Image classification data set "piece_types_contrast" (AlexPetrusca/ShutterMate_ML on GitHub). Class labels (6): bishop, king, knight, pawn, queen, rook.

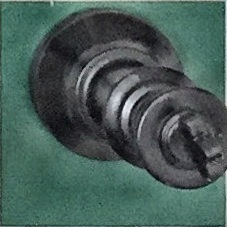
Label: king

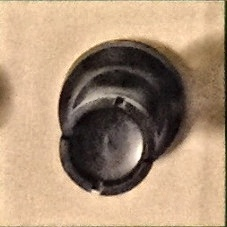
Label: rook

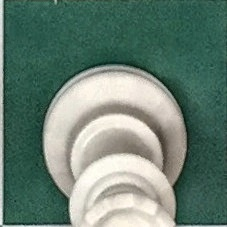
Label: queen

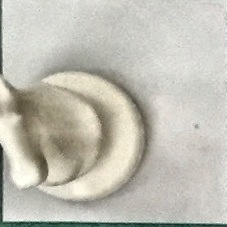
Label: knight

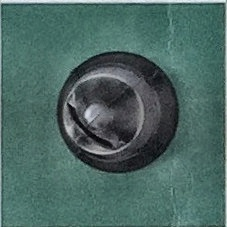
Label: bishop

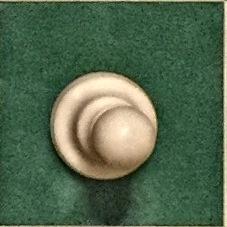
Label: pawn
